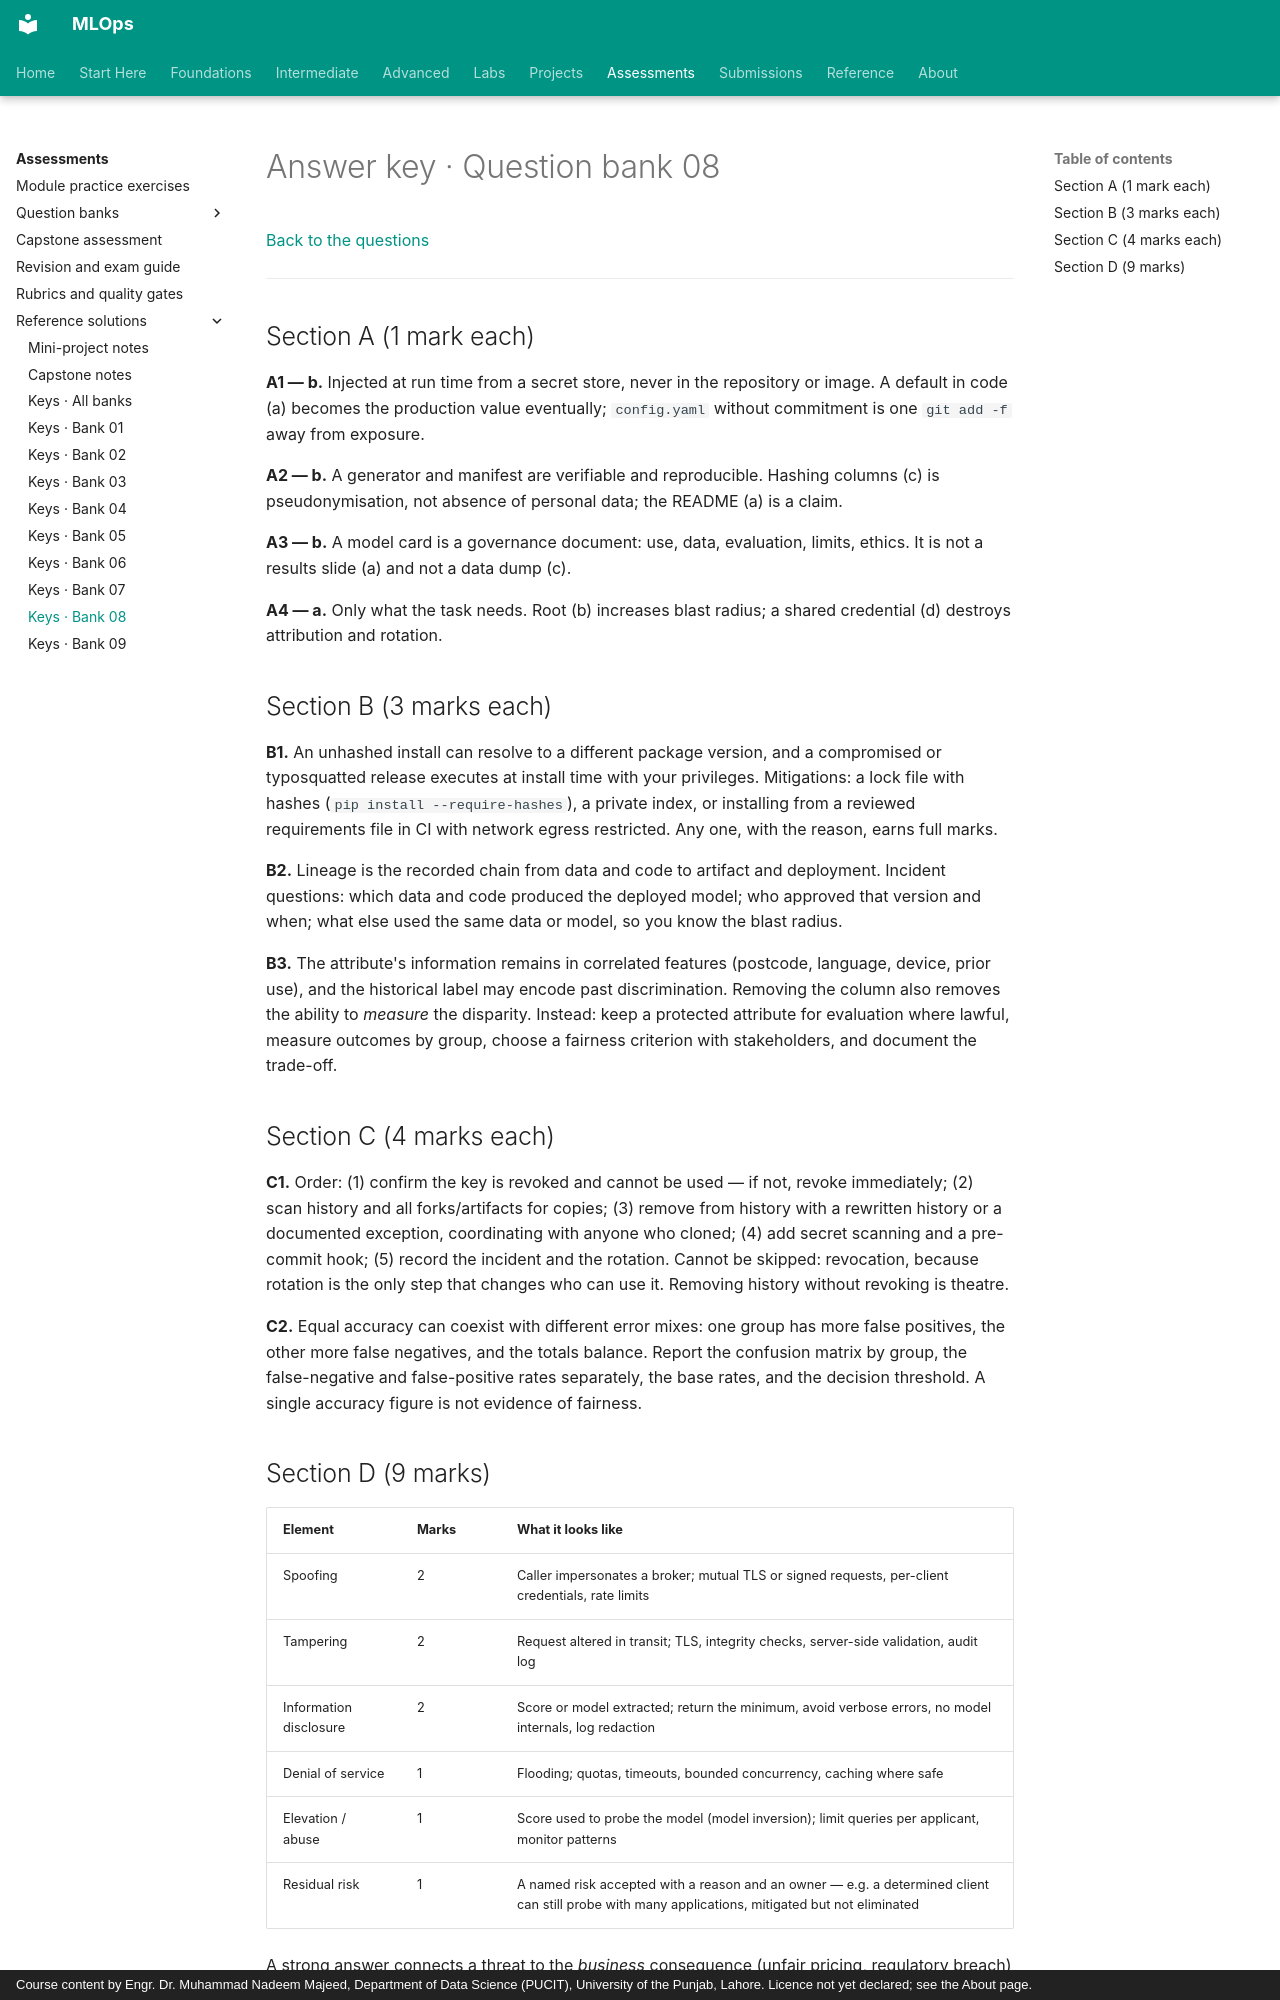

repository: nadeem-majeedch/MLOps · page: assessments/solutions/question-bank/08-security-governance-answers/index.html · generator: mkdocs · copyright: Course content by Engr. Dr. Muhammad Nadeem Majeed, Department of Data Science (PUCIT), University of the Punjab, Lahore. Licence not yet declared; see the About page.

# Answer key · Question bank 08

[Back to the questions](../../question-bank/08-security-governance.md)

---

## Section A (1 mark each)

**A1 — b.** Injected at run time from a secret store, never in the repository or
image. A default in code (a) becomes the production value eventually; `config.yaml`
without commitment is one `git add -f` away from exposure.

**A2 — b.** A generator and manifest are verifiable and reproducible. Hashing
columns (c) is pseudonymisation, not absence of personal data; the README (a) is a
claim.

**A3 — b.** A model card is a governance document: use, data, evaluation, limits,
ethics. It is not a results slide (a) and not a data dump (c).

**A4 — a.** Only what the task needs. Root (b) increases blast radius; a shared
credential (d) destroys attribution and rotation.

## Section B (3 marks each)

**B1.** An unhashed install can resolve to a different package version, and a
compromised or typosquatted release executes at install time with your privileges.
Mitigations: a lock file with hashes (`pip install --require-hashes`), a private
index, or installing from a reviewed requirements file in CI with network egress
restricted. Any one, with the reason, earns full marks.

**B2.** Lineage is the recorded chain from data and code to artifact and
deployment. Incident questions: which data and code produced the deployed model;
who approved that version and when; what else used the same data or model, so you
know the blast radius.

**B3.** The attribute's information remains in correlated features (postcode,
language, device, prior use), and the historical label may encode past
discrimination. Removing the column also removes the ability to *measure* the
disparity. Instead: keep a protected attribute for evaluation where lawful,
measure outcomes by group, choose a fairness criterion with stakeholders, and
document the trade-off.

## Section C (4 marks each)

**C1.** Order: (1) confirm the key is revoked and cannot be used — if not, revoke
immediately; (2) scan history and all forks/artifacts for copies; (3) remove from
history with a rewritten history or a documented exception, coordinating with
anyone who cloned; (4) add secret scanning and a pre-commit hook; (5) record the
incident and the rotation. Cannot be skipped: revocation, because rotation is the
only step that changes who can use it. Removing history without revoking is
theatre.

**C2.** Equal accuracy can coexist with different error mixes: one group has more
false positives, the other more false negatives, and the totals balance. Report
the confusion matrix by group, the false-negative and false-positive rates
separately, the base rates, and the decision threshold. A single accuracy figure
is not evidence of fairness.
